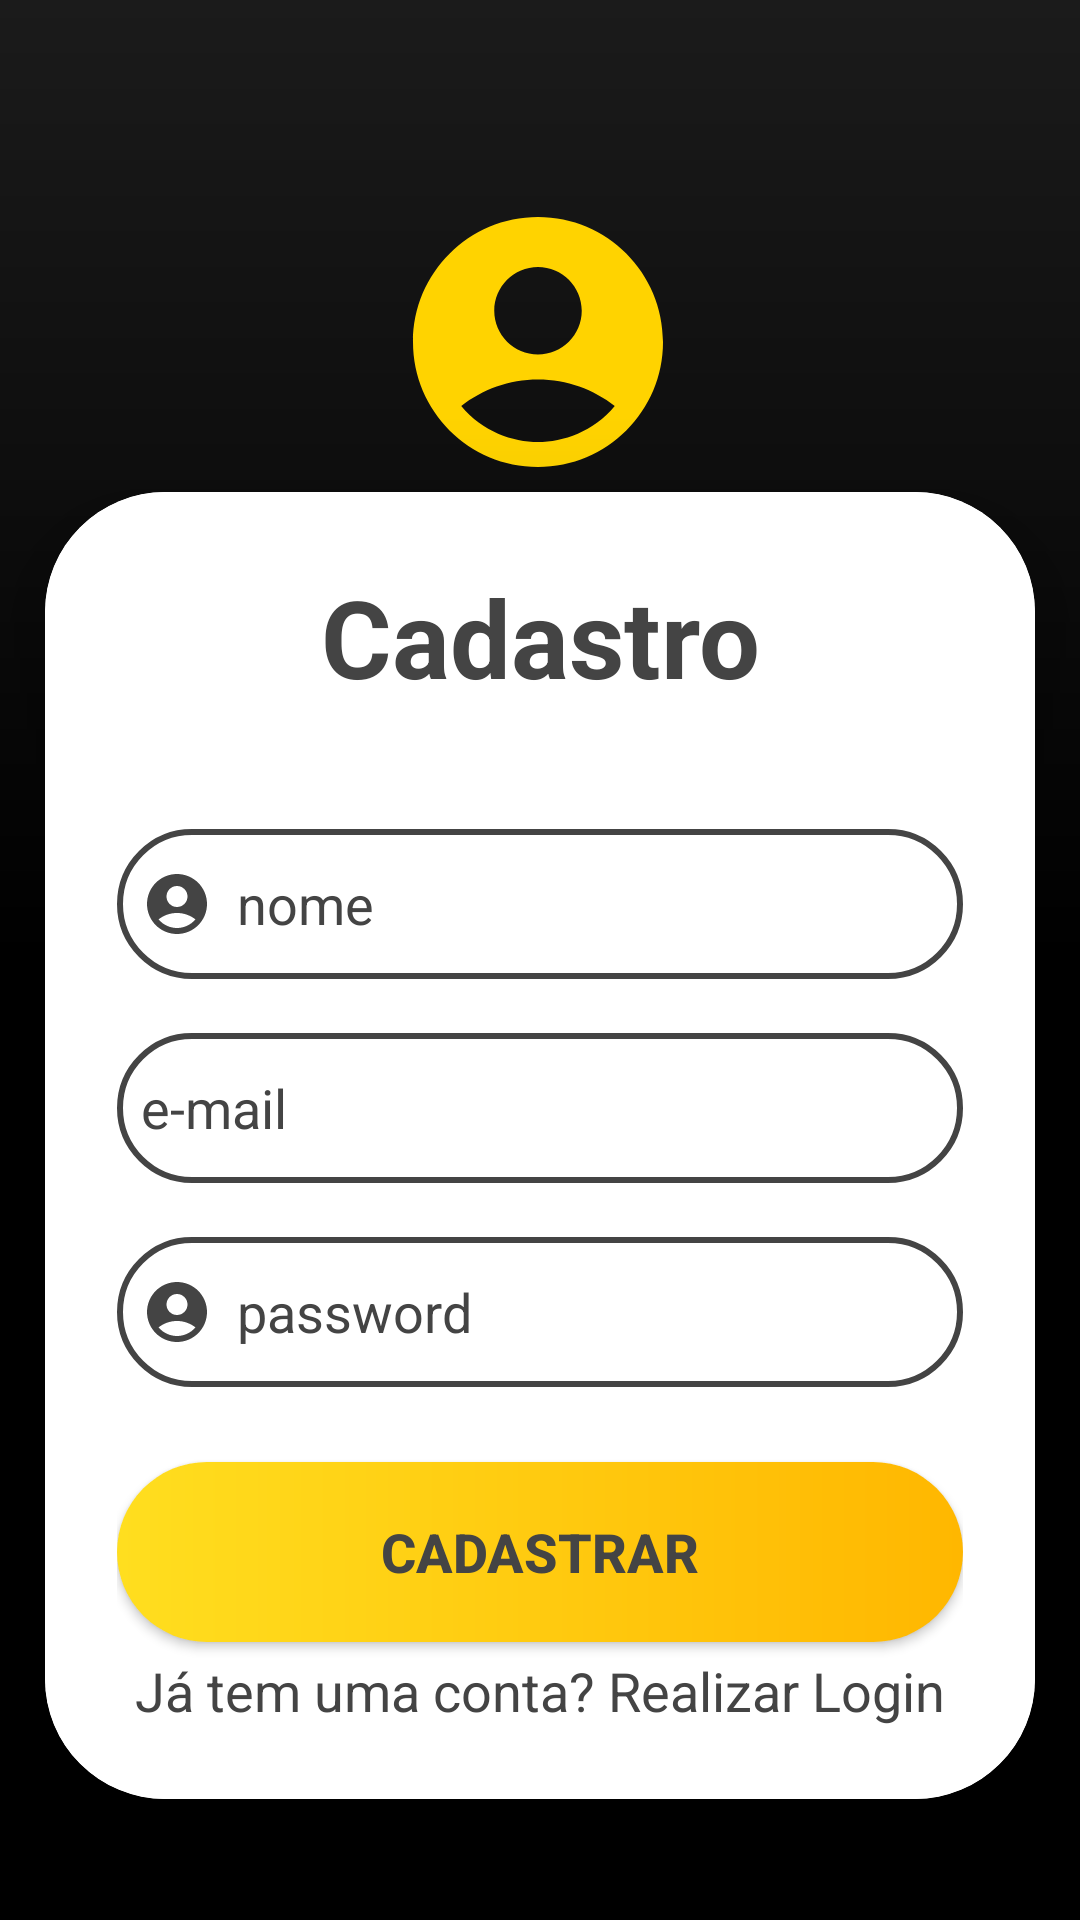

Here is an Android app screen rendered from its layout file. Give the layout XML and the strings, colors and styles it references.
<!-- AndroidManifest.xml: application theme Theme.BarbeariaBrothers -->
<!-- res/layout/activity_cadastro_barbeiro.xml -->
<?xml version="1.0" encoding="utf-8"?>
<androidx.constraintlayout.widget.ConstraintLayout xmlns:android="http://schemas.android.com/apk/res/android"
    xmlns:app="http://schemas.android.com/apk/res-auto"
    xmlns:tools="http://schemas.android.com/tools"
    android:id="@+id/main"
    android:layout_width="match_parent"
    android:layout_height="match_parent"
    android:background="@drawable/black_gradient"
    tools:context=".CadastroBarbeiro">

    <ImageView
        android:id="@+id/imageView"
        android:layout_width="100dp"
        android:layout_height="100dp"
        android:layout_marginTop="64dp"
        app:layout_constraintEnd_toEndOf="parent"
        app:layout_constraintHorizontal_bias="0.498"
        app:layout_constraintStart_toStartOf="parent"
        app:layout_constraintTop_toTopOf="parent"
        app:srcCompat="@drawable/baseline_account_circle_24" />

    <androidx.cardview.widget.CardView
        android:layout_width="match_parent"
        android:layout_height="wrap_content"
        android:layout_marginStart="15dp"
        android:layout_marginEnd="15dp"
        app:cardCornerRadius="40dp"
        app:cardElevation="20dp"
        app:layout_constraintEnd_toEndOf="parent"
        app:layout_constraintStart_toStartOf="parent"
        app:layout_constraintTop_toBottomOf="@+id/imageView">

        <LinearLayout
            android:background="@color/white"
            android:layout_width="match_parent"
            android:layout_height="wrap_content"
            android:layout_gravity="center_horizontal"
            android:orientation="vertical"
            android:padding="24dp">

            <TextView
                android:layout_width="match_parent"
                android:layout_height="wrap_content"
                android:text="@string/cadastro"
                android:textAlignment="center"
                android:textColor="@color/dark_gray"
                android:textSize="36sp"
                android:textStyle="bold" />

            <EditText
                android:id="@+id/signupName_b"
                android:layout_width="match_parent"
                android:layout_height="50dp"
                android:layout_marginTop="40dp"
                android:background="@drawable/edt_border"
                android:drawableStart="@drawable/baseline_account_circle_24"
                android:drawablePadding="8dp"
                android:drawableTint="@color/dark_gray"
                android:hint="nome"
                android:textColorHint="@color/dark_gray"
                android:inputType="text|textPersonName"
                android:padding="8dp"
                android:textColor="@color/dark_gray" />

            <EditText
                android:id="@+id/signupEmail_b"
                android:layout_width="match_parent"
                android:layout_height="50dp"
                android:layout_marginTop="18dp"
                android:background="@drawable/edt_border"
                android:drawableStart="@drawable/baseline_alternate_email_24"
                android:drawablePadding="8dp"
                android:drawableTint="@color/dark_gray"
                android:hint="@string/email_hint"
                android:textColorHint="@color/dark_gray"
                android:inputType="text|textEmailAddress"
                android:padding="8dp"
                android:textColor="@color/dark_gray" />

            <EditText
                android:id="@+id/signupPassword_b"
                android:layout_width="match_parent"
                android:layout_height="50dp"
                android:layout_marginTop="18dp"
                android:background="@drawable/edt_border"
                android:drawableStart="@drawable/baseline_account_circle_24"
                android:drawablePadding="8dp"
                android:drawableTint="@color/dark_gray"
                android:hint="@string/pass_hint"
                android:textColorHint="@color/dark_gray"
                android:inputType="text|textPassword"
                android:padding="8dp"
                android:textColor="@color/dark_gray" />

            <androidx.appcompat.widget.AppCompatButton
                android:id="@+id/signupButton_b"
                android:layout_width="match_parent"
                android:layout_height="60dp"
                android:layout_marginTop="25dp"
                android:background="@drawable/btn_background"
                android:text="Cadastrar"
                android:textColor="@color/dark_gray"
                android:textSize="18sp"
                android:textStyle="bold" />
            <TextView
                android:id="@+id/loginRedirect_b"
                android:layout_width="match_parent"
                android:layout_height="wrap_content"
                android:text="Já tem uma conta? Realizar Login"
                android:textAlignment="center"
                android:textColor="@color/dark_gray"
                android:textSize="18sp"
                android:layout_marginTop="4dp"/>
        </LinearLayout>
    </androidx.cardview.widget.CardView>

</androidx.constraintlayout.widget.ConstraintLayout>
<!-- resources referenced by this layout -->
<resources>
  <color name="dark_gray">#444444</color>
  <color name="white">#FFFFFFFF</color>
  <!-- drawable baseline_account_circle_24 (drawable) -->
  <vector xmlns:android="http://schemas.android.com/apk/res/android" android:height="24dp" android:tint="#FFD300" android:viewportHeight="24" android:viewportWidth="24" android:width="24dp">
        
      <path android:fillColor="@android:color/white" android:pathData="M12,2C6.48,2 2,6.48 2,12s4.48,10 10,10s10,-4.48 10,-10S17.52,2 12,2zM12,6c1.93,0 3.5,1.57 3.5,3.5S13.93,13 12,13s-3.5,-1.57 -3.5,-3.5S10.07,6 12,6zM12,20c-2.03,0 -4.43,-0.82 -6.14,-2.88C7.55,15.8 9.68,15 12,15s4.45,0.8 6.14,2.12C16.43,19.18 14.03,20 12,20z"/>
      
  </vector>
  <!-- drawable black_gradient (drawable) -->
  <?xml version="1.0" encoding="utf-8"?>
  <shape xmlns:android="http://schemas.android.com/apk/res/android">
  <gradient
      android:type="linear"
      android:angle="270"
      android:startColor="#1B1B1B"
      android:centerColor="#000000"
      android:endColor="#000000"
      />
  </shape>
  <!-- drawable btn_background (drawable) -->
  <?xml version="1.0" encoding="utf-8"?>
  <shape xmlns:android="http://schemas.android.com/apk/res/android"
      android:shape="rectangle">
  
      <gradient
          android:type="linear"
          android:startColor="#FFDE1F"
          android:endColor="#FFB700"
         />
  
      <corners
          android:radius="30dp"
          />
  </shape>
  <!-- drawable edt_border (drawable) -->
  <?xml version="1.0" encoding="utf-8"?>
  <shape xmlns:android="http://schemas.android.com/apk/res/android"
      android:shape="rectangle">
  
      <stroke
          android:width="2dp"
          android:color="@color/dark_gray"/>
  
      <corners
          android:radius="30dp"/>
  </shape>
  <string name="cadastro">Cadastro</string>
  <string name="email_hint">e-mail</string>
  <string name="pass_hint">password</string>
  <style name="Theme.BarbeariaBrothers" parent="Base.Theme.BarbeariaBrothers" />
  <style name="Base.Theme.BarbeariaBrothers" parent="Theme.Material3.DynamicColors.DayNight.NoActionBar">
          
          
          <item name="android:statusBarColor">@color/black</item>
      </style>
  <color name="black">#FF000000</color>
</resources>
